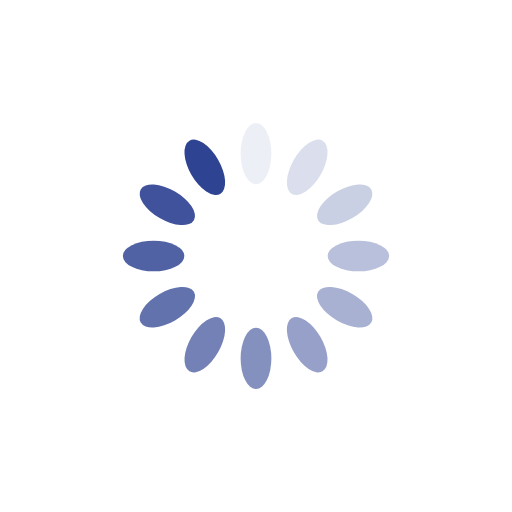
t = 0.00 s
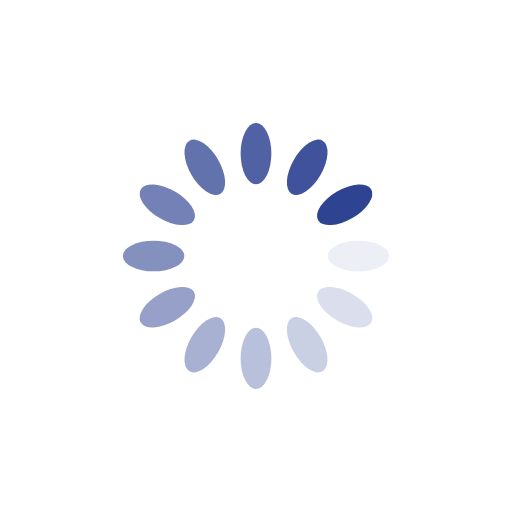
t = 0.25 s
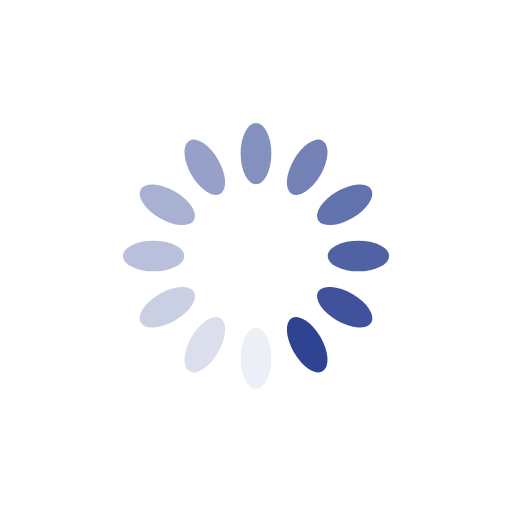
t = 0.50 s
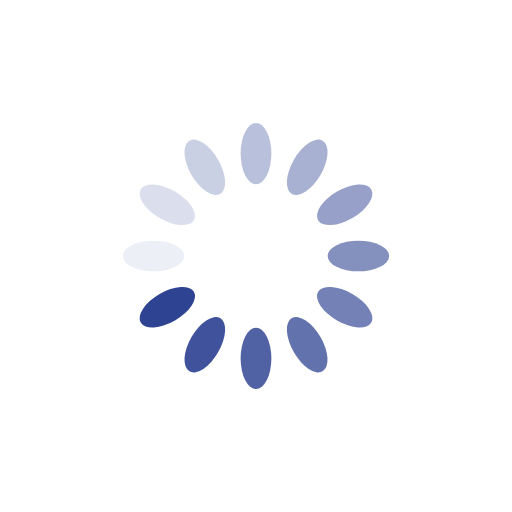
t = 0.75 s

The animated SVG that drew these frames (rendered in a browser with its animation timeline set to each time). Animation: 12 SMIL elements (animate=12); one cycle of 1.00 s, repeats indefinitely.

<?xml version="1.0" encoding="utf-8"?>
<svg xmlns="http://www.w3.org/2000/svg" xmlns:xlink="http://www.w3.org/1999/xlink" style="margin: auto; background: rgb(255, 255, 255); display: block; shape-rendering: auto;" width="200px" height="200px" viewBox="0 0 100 100" preserveAspectRatio="xMidYMid">
<g transform="rotate(0 50 50)">
  <rect x="47" y="24" rx="3" ry="6" width="6" height="12" fill="#2e4392">
    <animate attributeName="opacity" values="1;0" keyTimes="0;1" dur="1s" begin="-0.9166666666666666s" repeatCount="indefinite"></animate>
  </rect>
</g><g transform="rotate(30 50 50)">
  <rect x="47" y="24" rx="3" ry="6" width="6" height="12" fill="#2e4392">
    <animate attributeName="opacity" values="1;0" keyTimes="0;1" dur="1s" begin="-0.8333333333333334s" repeatCount="indefinite"></animate>
  </rect>
</g><g transform="rotate(60 50 50)">
  <rect x="47" y="24" rx="3" ry="6" width="6" height="12" fill="#2e4392">
    <animate attributeName="opacity" values="1;0" keyTimes="0;1" dur="1s" begin="-0.75s" repeatCount="indefinite"></animate>
  </rect>
</g><g transform="rotate(90 50 50)">
  <rect x="47" y="24" rx="3" ry="6" width="6" height="12" fill="#2e4392">
    <animate attributeName="opacity" values="1;0" keyTimes="0;1" dur="1s" begin="-0.6666666666666666s" repeatCount="indefinite"></animate>
  </rect>
</g><g transform="rotate(120 50 50)">
  <rect x="47" y="24" rx="3" ry="6" width="6" height="12" fill="#2e4392">
    <animate attributeName="opacity" values="1;0" keyTimes="0;1" dur="1s" begin="-0.5833333333333334s" repeatCount="indefinite"></animate>
  </rect>
</g><g transform="rotate(150 50 50)">
  <rect x="47" y="24" rx="3" ry="6" width="6" height="12" fill="#2e4392">
    <animate attributeName="opacity" values="1;0" keyTimes="0;1" dur="1s" begin="-0.5s" repeatCount="indefinite"></animate>
  </rect>
</g><g transform="rotate(180 50 50)">
  <rect x="47" y="24" rx="3" ry="6" width="6" height="12" fill="#2e4392">
    <animate attributeName="opacity" values="1;0" keyTimes="0;1" dur="1s" begin="-0.4166666666666667s" repeatCount="indefinite"></animate>
  </rect>
</g><g transform="rotate(210 50 50)">
  <rect x="47" y="24" rx="3" ry="6" width="6" height="12" fill="#2e4392">
    <animate attributeName="opacity" values="1;0" keyTimes="0;1" dur="1s" begin="-0.3333333333333333s" repeatCount="indefinite"></animate>
  </rect>
</g><g transform="rotate(240 50 50)">
  <rect x="47" y="24" rx="3" ry="6" width="6" height="12" fill="#2e4392">
    <animate attributeName="opacity" values="1;0" keyTimes="0;1" dur="1s" begin="-0.25s" repeatCount="indefinite"></animate>
  </rect>
</g><g transform="rotate(270 50 50)">
  <rect x="47" y="24" rx="3" ry="6" width="6" height="12" fill="#2e4392">
    <animate attributeName="opacity" values="1;0" keyTimes="0;1" dur="1s" begin="-0.16666666666666666s" repeatCount="indefinite"></animate>
  </rect>
</g><g transform="rotate(300 50 50)">
  <rect x="47" y="24" rx="3" ry="6" width="6" height="12" fill="#2e4392">
    <animate attributeName="opacity" values="1;0" keyTimes="0;1" dur="1s" begin="-0.08333333333333333s" repeatCount="indefinite"></animate>
  </rect>
</g><g transform="rotate(330 50 50)">
  <rect x="47" y="24" rx="3" ry="6" width="6" height="12" fill="#2e4392">
    <animate attributeName="opacity" values="1;0" keyTimes="0;1" dur="1s" begin="0s" repeatCount="indefinite"></animate>
  </rect>
</g>
<!-- [ldio] generated by https://loading.io/ --></svg>
